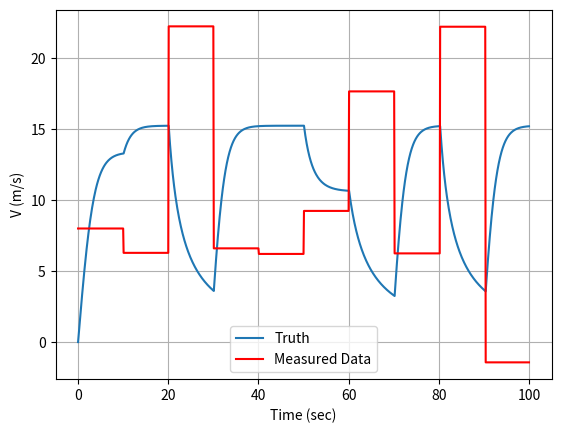
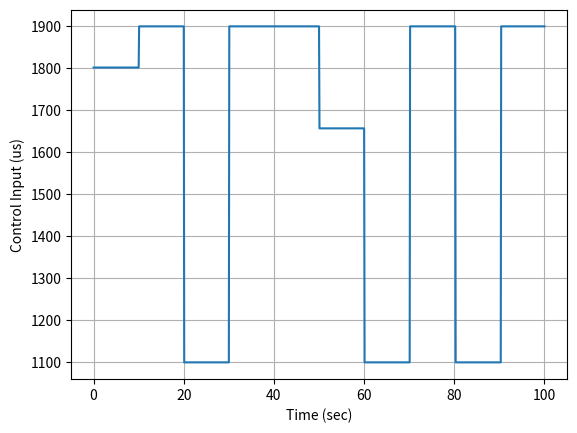

Recreate these plots in Python, in order.
import numpy as np
import matplotlib.pyplot as plt
import random

S = 0.6
rho = 1.225
GPSperiod = 10
lastGPStime = -2*GPSperiod

def GPS(V,t):
    global lastGPStime
    if (t-lastGPStime) > GPSperiod:
        lastGPStime = t
        return V + random.randint(-10,10)
    else:
        return -99

def Physics_Engine(t,V,mu):
    m = 5.2
    CD = 0.3
    a0 = 1100.
    kt = 4e-5
    T = kt*(mu-a0)**2
    Vdot = T/m - 0.5*rho*V**2*S*CD/m
    return Vdot

##Setup time stuff
tinitial = 0
tfinal = 100
timestep = 0.1

#Then we can run the RK4 engine
t = tinitial
print('Begin RK4 Integrator')
V = 0. ##initial condition for velocity
V_out = []
Vhat_out = []
t_out = []
mu_out = []
while t <= tfinal:
    ################MICROCONTROLLER################
    
    ##See if we have a new measurement?
    Vnew = GPS(V,t)
    if (Vnew != -99):
        Vhat = Vnew
        #Run the Kalman Update
        #Compute K
        #Run the update
        #Get a new model state
        #Get a new covariance
        #Compute the new equilibrium throttle position
        #Compute your new A and B matrices
        #Compute G,F,H
        
    #Compute Control
    V_command = 10.0
    kp = 117.0
    ##Once your model integration is working you need to change Vhat to Vmodel
    mu = kp*(V_command+4 - Vhat) + 1100
    if (mu < 1100):
        mu = 1100
    elif (mu > 1900):
        mu = 1900
        
    ##Integrate the Model Use RK4
    ##Integrate the covariance using RK4    
    
    ###############################################
    
    
    #RK4 Call for Physics Engine (DO NOT TOUCH)
    k1 = Physics_Engine(t,V,mu)
    k2 = Physics_Engine(t+timestep/2.0,V+k1*timestep/2.0,mu)
    k3 = Physics_Engine(t+timestep/2.0,V+k2*timestep/2.0,mu)
    k4 = Physics_Engine(t+timestep,V+k3*timestep,mu)
    phi = (1.0/6.0)*(k1 + 2*k2 + 2*k3 + k4)
    #Combine States
    V_out.append(V)
    t_out.append(t)
    Vhat_out.append(Vhat)
    mu_out.append(mu)
    #Step State
    V += phi*timestep
    t+=timestep
    print('Time =',t)
    
print('RK4 Integration Complete')

#plot Everything
plt.figure()
plt.plot(t_out,V_out,label='Truth')
plt.plot(t_out,Vhat_out,'r-',label='Measured Data')
plt.grid()
plt.xlabel('Time (sec)')
plt.ylabel('V (m/s)')
plt.legend()

plt.figure()
plt.plot(t_out,mu_out)
plt.grid()
plt.xlabel('Time (sec)')
plt.ylabel('Control Input (us)')

plt.show()